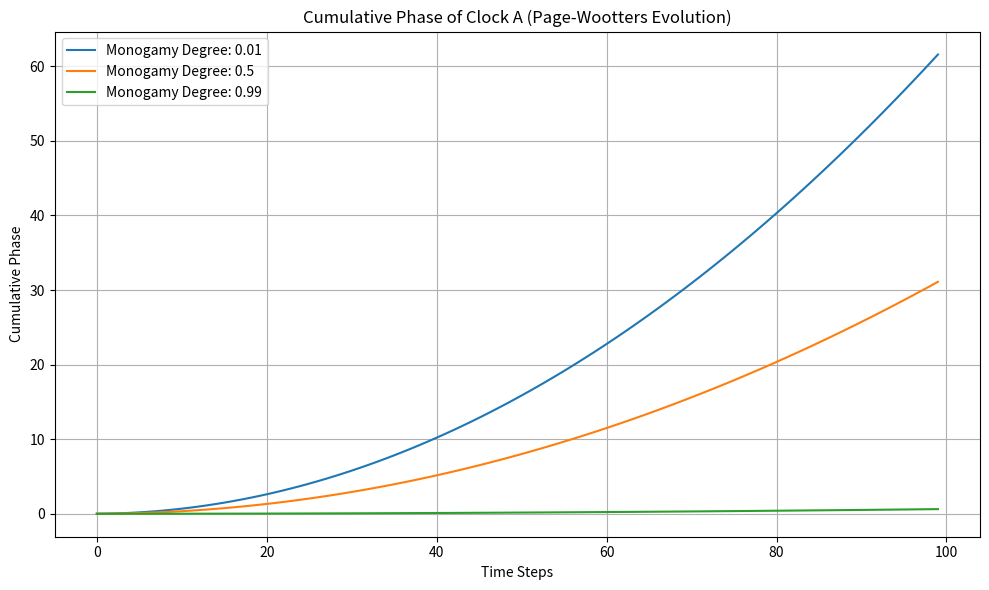

Write the Python code that produced this figure.
import numpy as np
import matplotlib.pyplot as plt
from tqdm import tqdm

# =================================
# Function to create entangled state
# =================================

def create_entangled_state(monogamy_degree):
    """
    Create an initial strongly entangled quantum state between
    clock A and environment (B and C) based on the monogamy degree.

    The stronger the monogamy degree, the more constrained the
    entanglement between A and B, leading to a slower clock evolution.

    Parameters:
    - monogamy_degree (float): A value between 0 and 1 representing
      the degree of monogamy (0 = minimal, 1 = maximal entanglement).

    Returns:
    - state (ndarray): A complex-valued 8-dimensional quantum state.
    """
    alpha = np.sqrt(monogamy_degree)
    beta = np.sqrt(1 - monogamy_degree)
    return np.array([alpha, 0, 0, beta, beta, 0, 0, alpha], dtype=complex)

# ===========================================
# Page-Wootters time evolution (relational time)
# ===========================================

def page_wootters_time_evolution(t, state, monogamy_degree, interaction_strength=0.1):
    """
    Implement the Page-Wootters mechanism for time evolution based on relational time.

    The unitary evolution operator includes stronger interaction terms
    for higher entanglement, simulating quantum time dilation.

    Parameters:
    - t (int): Current time step.
    - state (ndarray): The quantum state vector at the current time.
    - monogamy_degree (float): Degree of entanglement monogamy between
      subsystems A, B, and C.
    - interaction_strength (float): Scaling factor for the strength of interactions
      in the time evolution.

    Returns:
    - evolved_state (ndarray): Evolved quantum state after applying
      the unitary operator at time step t.
    """
    theta = 2 * np.pi * t / 100  # Relational time scaling factor
    interaction_factor = interaction_strength * (1 - monogamy_degree)

    # Unitary time evolution operator (Pauli-X-based interaction)
    U = np.eye(8, dtype=complex)
    U[0, 0] = np.exp(-1j * theta * interaction_factor)
    U[7, 7] = np.exp(-1j * theta * interaction_factor)
    U[3, 3] = U[4, 4] = np.exp(1j * theta * interaction_factor)

    # Adding cross terms for stronger entanglement dynamics
    U[1, 6] = U[6, 1] = 0.5 * np.exp(-1j * theta * interaction_factor)
    U[2, 5] = U[5, 2] = 0.5 * np.exp(1j * theta * interaction_factor)

    # Apply the unitary operator to the current state
    return U @ state

# =================================
# Function to calculate phase
# =================================

def calculate_phase(state):
    """
    Calculate the cumulative phase of the quantum clock (Clock A).

    The phase of the clock's quantum state provides a measure of how
    fast time is evolving for that clock. This is the primary indicator
    of quantum time dilation.

    Parameters:
    - state (ndarray): The quantum state vector at the current time.

    Returns:
    - phase (float): The phase angle of the quantum state of clock A.
    """
    return np.abs(np.angle(state[0]))  # Use absolute phase to avoid negative values

# ====================================
# Simulation for quantum time dilation
# ====================================

def simulate_time_dilation(monogamy_degree, num_steps, interaction_strength=0.1):
    """
    Simulate the quantum time dilation effect for a system of entangled clocks.

    The evolution of the system is governed by the Page-Wootters relational
    time mechanism, and the cumulative phase is tracked to capture the time
    dilation effect based on entanglement monogamy.

    Parameters:
    - monogamy_degree (float): Degree of entanglement monogamy.
    - num_steps (int): Number of time steps for the simulation.
    - interaction_strength (float): Scaling factor for the strength of interactions.

    Returns:
    - cumulative_phase_vals (list): List of cumulative phase values over time.
    """
    # Create the initial entangled state
    initial_state = create_entangled_state(monogamy_degree)

    cumulative_phase_vals = []  # To store cumulative phase values
    cumulative_phase = 0  # Initialize the cumulative phase

    # Time evolution loop
    for step in range(num_steps):
        # Evolve the quantum state based on the Page-Wootters mechanism
        evolved_state = page_wootters_time_evolution(step, initial_state, monogamy_degree, interaction_strength)

        # Calculate the phase for the current time step
        phase_step = calculate_phase(evolved_state)

        # Ensure that phase step is non-negative and cumulative
        cumulative_phase += phase_step
        cumulative_phase_vals.append(cumulative_phase)

    return cumulative_phase_vals

# ================================
# Plotting the cumulative phase
# ================================

def plot_cumulative_phase(results, monogamy_degrees):
    """
    Plot the cumulative phase over time for different degrees of entanglement monogamy.

    The cumulative phase indicates how much the clock's state has evolved
    over time, with slower evolution (greater time dilation) at higher monogamy.

    Parameters:
    - results (list of lists): Cumulative phase values for different monogamy degrees.
    - monogamy_degrees (list): List of monogamy degree values used in the simulation.
    """
    plt.figure(figsize=(10, 6))

    # Plot the cumulative phase for each monogamy degree
    for i, degree in enumerate(monogamy_degrees):
        plt.plot(results[i], label=f'Monogamy Degree: {degree}')

    plt.title('Cumulative Phase of Clock A (Page-Wootters Evolution)')
    plt.xlabel('Time Steps')
    plt.ylabel('Cumulative Phase')
    plt.legend()
    plt.grid(True)
    plt.tight_layout()
    plt.show()

# ================================
# Main function to run the simulation
# ================================

def main():
    """
    Main function to run the quantum time dilation simulation for different
    degrees of entanglement monogamy. The results are plotted to visualize
    the cumulative phase evolution (quantum time dilation).
    """
    # Define the degrees of entanglement monogamy to test
    monogamy_degrees = [0.01, 0.5, 0.99]

    # Define the number of time steps and interaction strength
    num_steps = 100
    interaction_strength = 0.2  # Stronger interactions for more pronounced entanglement effects

    results = []  # Store the results for each monogamy degree

    # Run the simulation for each monogamy degree
    for degree in tqdm(monogamy_degrees, desc="Simulating Time Dilation"):
        sim_results = simulate_time_dilation(degree, num_steps, interaction_strength)
        results.append(sim_results)

    # Plot the cumulative phase results
    plot_cumulative_phase(results, monogamy_degrees)

# ================================
# Run the simulation
# ================================

if __name__ == "__main__":
    main()
